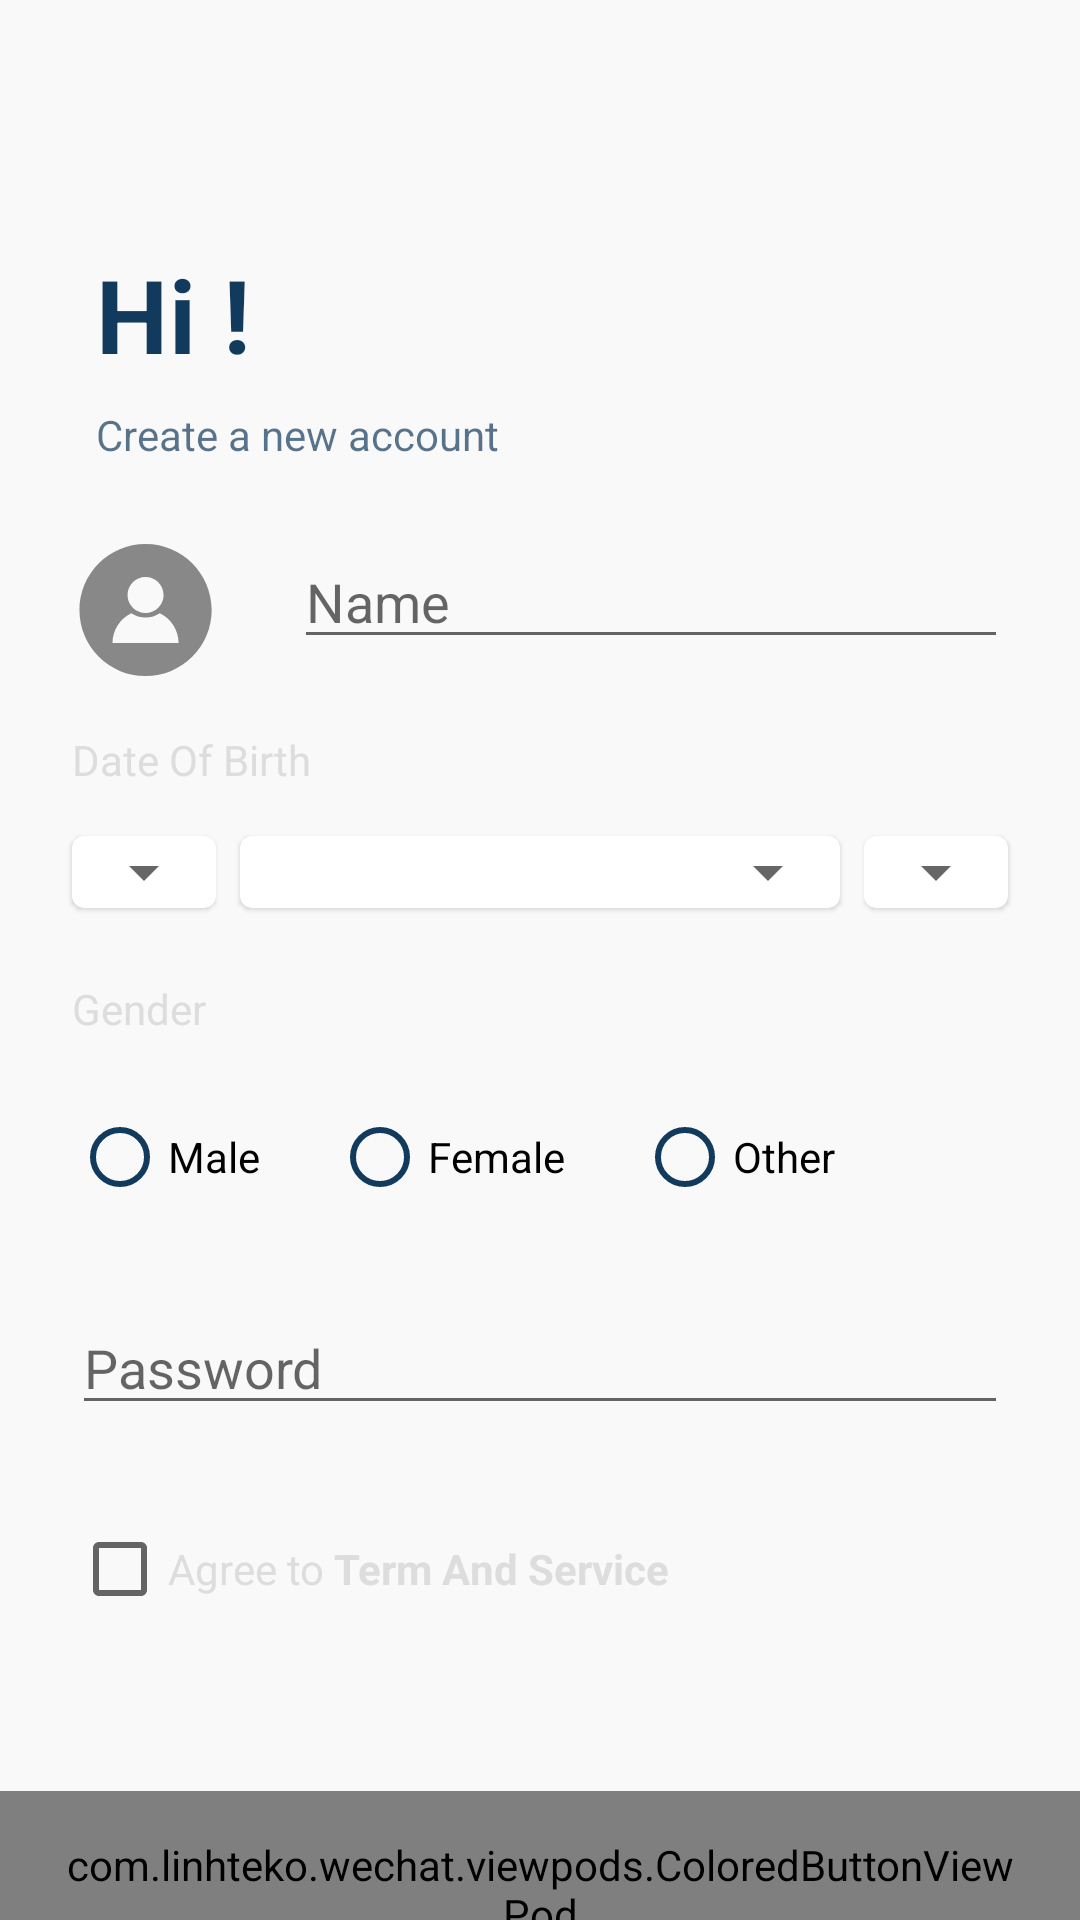

The Android layout XML behind this screen, and the referenced resources:
<!-- AndroidManifest.xml: application theme Theme.WeChat -->
<!-- res/layout/activity_sign_up.xml -->
<?xml version="1.0" encoding="utf-8"?>
<androidx.coordinatorlayout.widget.CoordinatorLayout xmlns:android="http://schemas.android.com/apk/res/android"
    xmlns:app="http://schemas.android.com/apk/res-auto"
    xmlns:tools="http://schemas.android.com/tools"
    android:layout_width="match_parent"
    android:layout_height="match_parent"
    android:id="@+id/clSignUpRoot"
    android:background="?attr/colorSurface"
    tools:context=".activities.SignUpActivity">

    <androidx.core.widget.NestedScrollView
        android:layout_width="match_parent"
        android:layout_height="match_parent">

        <androidx.constraintlayout.widget.ConstraintLayout
            android:layout_width="match_parent"
            android:layout_height="match_parent">

            <androidx.appcompat.widget.AppCompatImageButton
                android:id="@+id/btnSignUpBack"
                android:layout_width="@dimen/size_icon_btn"
                android:layout_height="@dimen/size_icon_btn"
                android:layout_margin="@dimen/margin_2x"
                android:background="@android:color/transparent"
                android:padding="@dimen/general_margin"
                android:scaleType="centerCrop"
                android:src="@drawable/ic_arrow_back"
                app:layout_constraintStart_toStartOf="parent"
                app:layout_constraintTop_toTopOf="parent" />

            <androidx.appcompat.widget.AppCompatTextView
                android:id="@+id/tvSignUpWelcome"
                android:layout_width="wrap_content"
                android:layout_height="wrap_content"
                android:layout_marginStart="@dimen/margin_4x"
                android:layout_marginTop="@dimen/margin_2x"
                android:text="@string/lbl_hi"
                android:textAppearance="@style/TextAppearance.MaterialComponents.Headline4"
                android:textColor="?attr/colorPrimary"
                android:textStyle="bold"
                app:layout_constraintStart_toStartOf="parent"
                app:layout_constraintTop_toBottomOf="@id/btnSignUpBack" />

            <androidx.appcompat.widget.AppCompatTextView
                android:id="@+id/tvSignUpCreateAcc"
                android:layout_width="wrap_content"
                android:layout_height="wrap_content"
                android:layout_marginTop="@dimen/general_margin"
                android:alpha="0.7"
                android:text="@string/lbl_create_a_new_account"
                android:textColor="?attr/colorPrimary"
                app:layout_constraintStart_toStartOf="@id/tvSignUpWelcome"
                app:layout_constraintTop_toBottomOf="@id/tvSignUpWelcome" />


            <com.google.android.material.imageview.ShapeableImageView
                android:layout_width="@dimen/size_post_profile_img"
                android:layout_height="@dimen/size_post_profile_img"
                app:layout_constraintStart_toStartOf="parent"
                android:id="@+id/ivSignUpProfile"
                android:scaleType="centerCrop"
                android:layout_marginHorizontal="@dimen/margin_3x"
                android:layout_marginTop="@dimen/margin_3x"
                app:shapeAppearance="@style/circle_img"
                app:srcCompat="@drawable/ic_profile"
                app:layout_constraintTop_toBottomOf="@id/tvSignUpCreateAcc" />

            <com.google.android.material.textfield.TextInputEditText
                android:id="@+id/tieSignUpName"
                android:layout_width="@dimen/empty"
                android:layout_height="match_parent"
                android:layout_marginHorizontal="@dimen/margin_3x"
                android:layout_marginTop="@dimen/margin_3x"
                android:hint="@string/lbl_name"
                android:inputType="textPersonName"
                app:layout_constraintEnd_toEndOf="parent"
                app:layout_constraintStart_toEndOf="@id/ivSignUpProfile"
                app:layout_constraintTop_toBottomOf="@id/tvSignUpCreateAcc" />

            <androidx.appcompat.widget.AppCompatTextView
                android:id="@+id/tvSIgnUpDateOfBirth"
                android:layout_width="@dimen/empty"
                android:layout_height="wrap_content"
                android:layout_marginTop="@dimen/margin_3x"
                android:text="@string/lbl_date_of_birth"
                android:textAlignment="viewStart"
                android:textColor="@color/grey"
                app:layout_constraintEnd_toEndOf="@id/tieSignUpName"
                app:layout_constraintStart_toStartOf="@id/ivSignUpProfile"
                app:layout_constraintTop_toBottomOf="@id/tieSignUpName" />


            <com.google.android.material.card.MaterialCardView
                android:id="@+id/cvSignUpDay"
                android:layout_width="wrap_content"
                android:layout_height="wrap_content"
                android:layout_marginTop="@dimen/margin_2x"
                app:cardBackgroundColor="@color/white"
                app:layout_constraintEnd_toStartOf="@id/cvSignUpMonth"
                app:layout_constraintStart_toStartOf="@id/tvSIgnUpDateOfBirth"
                app:layout_constraintTop_toBottomOf="@id/tvSIgnUpDateOfBirth">

                <androidx.appcompat.widget.AppCompatSpinner
                    android:id="@+id/spSignUpDay"
                    android:layout_width="match_parent"
                    android:layout_height="match_parent" />
            </com.google.android.material.card.MaterialCardView>

            <com.google.android.material.card.MaterialCardView
                android:id="@+id/cvSignUpMonth"
                android:layout_width="@dimen/empty"
                android:layout_height="wrap_content"
                android:layout_marginHorizontal="@dimen/general_margin"
                app:cardBackgroundColor="@color/white"
                app:layout_constraintBottom_toBottomOf="@id/cvSignUpDay"
                app:layout_constraintEnd_toStartOf="@id/cvSignUpYear"
                app:layout_constraintStart_toEndOf="@id/cvSignUpDay"
                app:layout_constraintTop_toTopOf="@id/cvSignUpDay">

                <androidx.appcompat.widget.AppCompatSpinner
                    android:id="@+id/spSignUpMonth"
                    android:layout_width="match_parent"
                    android:layout_height="match_parent" />
            </com.google.android.material.card.MaterialCardView>

            <com.google.android.material.card.MaterialCardView
                android:id="@+id/cvSignUpYear"
                android:layout_width="wrap_content"
                android:layout_height="wrap_content"
                app:cardBackgroundColor="@color/white"
                app:layout_constraintBottom_toBottomOf="@id/cvSignUpMonth"
                app:layout_constraintEnd_toEndOf="@id/tieSignUpName"
                app:layout_constraintStart_toEndOf="@id/cvSignUpMonth"
                app:layout_constraintTop_toTopOf="@id/cvSignUpMonth">

                <androidx.appcompat.widget.AppCompatSpinner
                    android:id="@+id/spSignUpYear"
                    android:layout_width="match_parent"
                    android:layout_height="match_parent" />
            </com.google.android.material.card.MaterialCardView>

            <androidx.appcompat.widget.AppCompatTextView
                android:id="@+id/tvSIgnUpGender"
                android:layout_width="@dimen/empty"
                android:layout_height="wrap_content"
                android:layout_marginTop="@dimen/margin_3x"
                android:text="@string/lbl_gender"
                android:textColor="@color/grey"
                app:layout_constraintEnd_toEndOf="@id/cvSignUpYear"
                app:layout_constraintStart_toStartOf="@id/cvSignUpDay"
                app:layout_constraintTop_toBottomOf="@id/cvSignUpYear" />


            <RadioGroup
                android:layout_width="@dimen/empty"
                android:layout_height="wrap_content"
                android:id="@+id/rgSignUpGender"
                android:layout_marginTop="@dimen/margin_2x"
                android:orientation="horizontal"
                app:layout_constraintEnd_toEndOf="@id/tvSIgnUpGender"
                app:layout_constraintStart_toStartOf="@id/tvSIgnUpGender"
                app:layout_constraintTop_toBottomOf="@id/tvSIgnUpGender">

                <androidx.appcompat.widget.AppCompatRadioButton
                    android:layout_width="wrap_content"
                    android:layout_height="wrap_content"
                    android:id="@+id/rbSignUpMale"
                    android:buttonTint="?attr/colorPrimary"
                    android:text="@string/lbl_male" />

                <androidx.appcompat.widget.AppCompatRadioButton
                    android:layout_width="wrap_content"
                    android:layout_height="wrap_content"
                    android:id="@+id/rbSignUpFemale"
                    android:layout_marginStart="@dimen/margin_3x"
                    android:buttonTint="?attr/colorPrimary"
                    android:text="@string/lbl_female" />

                <androidx.appcompat.widget.AppCompatRadioButton
                    android:layout_width="wrap_content"
                    android:id="@+id/rbSignUpOther"
                    android:layout_height="wrap_content"
                    android:layout_marginStart="@dimen/margin_3x"
                    android:buttonTint="?attr/colorPrimary"
                    android:text="@string/lbl_other" />

            </RadioGroup>

            <com.google.android.material.textfield.TextInputEditText
                android:id="@+id/tieSignUpPassword"
                android:layout_width="match_parent"
                android:layout_height="match_parent"
                android:layout_marginHorizontal="@dimen/margin_3x"
                android:layout_marginTop="@dimen/margin_3x"
                android:hint="@string/lbl_password"
                android:inputType="textPersonName"
                app:layout_constraintEnd_toEndOf="parent"
                app:layout_constraintStart_toStartOf="parent"
                app:layout_constraintTop_toBottomOf="@id/rgSignUpGender" />

            <androidx.appcompat.widget.AppCompatCheckBox
                android:id="@+id/cbSignUpTermAndService"
                android:layout_width="@dimen/empty"
                android:layout_height="wrap_content"
                android:textColor="@color/grey"
                android:layout_marginTop="@dimen/margin_3x"
                app:layout_constraintTop_toBottomOf="@id/tieSignUpPassword"
                app:layout_constraintStart_toStartOf="@id/tieSignUpPassword"
                app:layout_constraintEnd_toEndOf="@id/tieSignUpPassword"
                android:text="@string/lbl_agree_to_term_and_service" />

            <include
                android:id="@+id/vpSignUpBtn"
                android:layout_width="wrap_content"
                android:layout_height="wrap_content"
                layout="@layout/viewpod_colored_button"
                android:layout_marginTop="@dimen/margin_big"
                app:layout_constraintStart_toStartOf="@id/cbSignUpTermAndService"
                app:layout_constraintEnd_toEndOf="@id/cbSignUpTermAndService"
                app:layout_constraintTop_toBottomOf="@id/cbSignUpTermAndService" />


        </androidx.constraintlayout.widget.ConstraintLayout>
    </androidx.core.widget.NestedScrollView>

</androidx.coordinatorlayout.widget.CoordinatorLayout>
<!-- res/layout/viewpod_colored_button.xml (included above) -->
<?xml version="1.0" encoding="utf-8"?>
<com.linhteko.wechat.viewpods.ColoredButtonViewPod xmlns:android="http://schemas.android.com/apk/res/android"
    xmlns:tools="http://schemas.android.com/tools"
    android:layout_width="wrap_content"
    android:layout_height="wrap_content"
    android:background="@drawable/background_colored_button"
    android:paddingHorizontal="@dimen/padding_horizontal_btn"
    android:paddingVertical="@dimen/padding_verticle_btn">

    <androidx.appcompat.widget.AppCompatTextView
        android:id="@+id/tvColoredBtn"
        android:layout_width="wrap_content"
        android:layout_height="wrap_content"
        android:textColor="@color/white"
        tools:text="Login"
        style="@style/text_style_for_custom_button" />

</com.linhteko.wechat.viewpods.ColoredButtonViewPod>
<!-- resources referenced by this layout -->
<resources>
  <color name="grey">#ddd</color>
  <color name="white">#FFFFFFFF</color>
  <dimen name="empty">0dp</dimen>
  <dimen name="general_margin">8dp</dimen>
  <dimen name="margin_2x">16dp</dimen>
  <dimen name="margin_3x">24dp</dimen>
  <dimen name="margin_4x">32dp</dimen>
  <dimen name="margin_big">50dp</dimen>
  <dimen name="padding_horizontal_btn">20dp</dimen>
  <dimen name="padding_verticle_btn">15dp</dimen>
  <dimen name="size_icon_btn">50dp</dimen>
  <dimen name="size_post_profile_img">50dp</dimen>
  <!-- drawable background_colored_button (drawable) -->
  <?xml version="1.0" encoding="utf-8"?>
  <shape xmlns:android="http://schemas.android.com/apk/res/android">
  <corners android:radius="@dimen/general_radius_btn" />
      <solid android:color="?attr/colorPrimary"/>
  </shape>
  <!-- drawable ic_profile (drawable) -->
  <vector android:autoMirrored="true"
      android:height="26dp"
      android:viewportHeight="26"
      android:viewportWidth="26"
      android:width="26dp"
      xmlns:android="http://schemas.android.com/apk/res/android">
      <path
          android:fillColor="#888888"
          android:fillType="evenOdd"
          android:pathData="M1.292,13C1.292,6.672 6.422,1.542 12.75,1.542C19.078,1.542 24.208,6.672 24.208,13C24.208,19.328 19.078,24.458 12.75,24.458C6.422,24.458 1.292,19.328 1.292,13ZM12.75,13.521C14.476,13.521 15.875,12.122 15.875,10.396C15.875,8.67 14.476,7.271 12.75,7.271C11.024,7.271 9.625,8.67 9.625,10.396C9.625,12.122 11.024,13.521 12.75,13.521ZM7.021,18.729C7.021,16.447 8.356,14.476 10.288,13.555C10.992,14.027 11.839,14.302 12.75,14.302C13.661,14.302 14.508,14.027 15.212,13.555C17.144,14.476 18.479,16.447 18.479,18.729H7.021Z" />
  </vector>
  <string name="lbl_agree_to_term_and_service">Agree to <b>Term And Service</b></string>
  <string name="lbl_create_a_new_account">Create a new account</string>
  <string name="lbl_date_of_birth">Date Of Birth</string>
  <string name="lbl_female">Female</string>
  <string name="lbl_gender">Gender</string>
  <string name="lbl_hi">Hi !</string>
  <string name="lbl_male">Male</string>
  <string name="lbl_name">Name</string>
  <string name="lbl_other">Other</string>
  <string name="lbl_password">Password</string>
  <style name="circle_img">
          <item name="shapeCornerFamily">rounded</item>
          <item name="cornerSize">50%</item>
      </style>
  <style name="text_style_for_custom_button">
          <item name="android:layout_gravity">center</item>
          <item name="android:textAllCaps">false</item>
          <item name="android:textStyle">bold</item>
          <item name="android:fontFamily">@font/crete_round</item>
      </style>
  <style name="Theme.WeChat" parent="Theme.MaterialComponents.DayNight.NoActionBar">
          
          <item name="colorPrimary">@color/color_primary</item>
          <item name="colorPrimaryVariant">@color/color_primary_variant</item>
          <item name="colorOnPrimary">@color/white</item>
          
          <item name="colorSecondary">@color/color_secondary</item>
          <item name="colorSecondaryVariant">@color/color_secondary</item>
          <item name="colorOnSecondary">@color/black</item>
          
          <item name="android:statusBarColor">?attr/colorSurface</item>
          <item name="fontFamily">@font/crete_round</item>
          <item name="android:windowLightStatusBar">true</item>
          <item name="colorSurface">@color/color_surface</item>
      </style>
  <dimen name="general_radius_btn">5dp</dimen>
  <color name="color_primary">#113A5D</color>
  <color name="color_primary_variant">#062743</color>
  <color name="color_secondary">#00DC5D</color>
  <color name="black">#FF000000</color>
  <color name="color_surface">#F9F9F9</color>
</resources>
